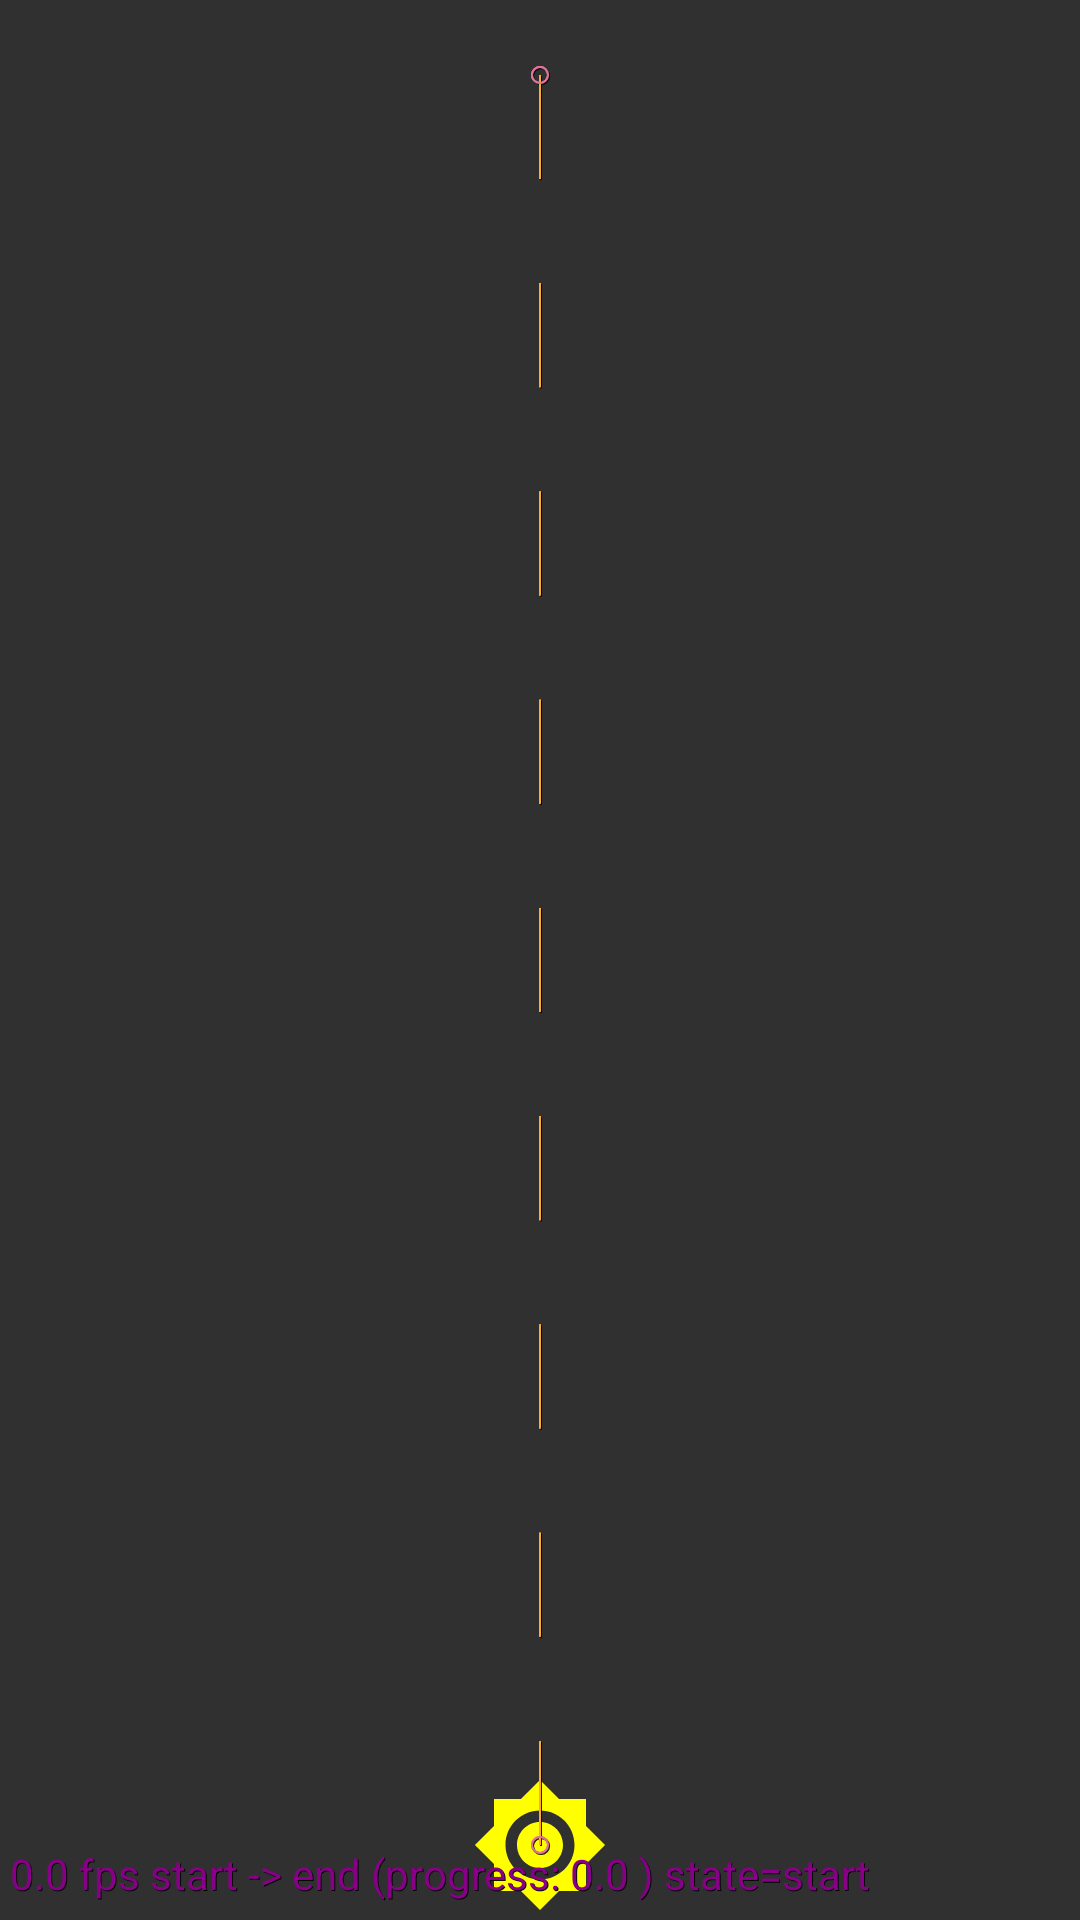

Here is an Android app screen rendered from its layout file. Give the layout XML and the strings, colors and styles it references.
<!-- AndroidManifest.xml: application theme Theme.AppCompat.NoActionBar -->
<!-- res/layout/fragment_layout_motion_layout_test.xml -->
<?xml version="1.0" encoding="utf-8"?>
<androidx.constraintlayout.motion.widget.MotionLayout
        xmlns:android="http://schemas.android.com/apk/res/android"
        xmlns:app="http://schemas.android.com/apk/res-auto"
        app:motionDebug="SHOW_ALL"
        app:layoutDescription="@xml/motion_simple_spread_out_in"
        android:layout_width="match_parent"
        android:layout_height="match_parent">

    <ImageView
            android:id="@+id/sun"
            android:tint="#FFFF00"
            android:src="@drawable/ic_sun"
            android:layout_width="50dp"
            android:layout_height="50dp" />

    <ImageView
            android:id="@+id/sun_left"
            android:tint="#FF00FF"
            android:src="@drawable/ic_sun"
            android:layout_width="50dp"
            android:layout_height="50dp" />

    <ImageView
            android:id="@+id/sun_right"
            android:tint="#00FFFF"
            android:src="@drawable/ic_sun"
            android:layout_width="50dp"
            android:layout_height="50dp" />

</androidx.constraintlayout.motion.widget.MotionLayout>
<!-- resources referenced by this layout -->
<resources>
  <!-- drawable ic_sun: png bitmap (drawable, 586 bytes) -->
</resources>
